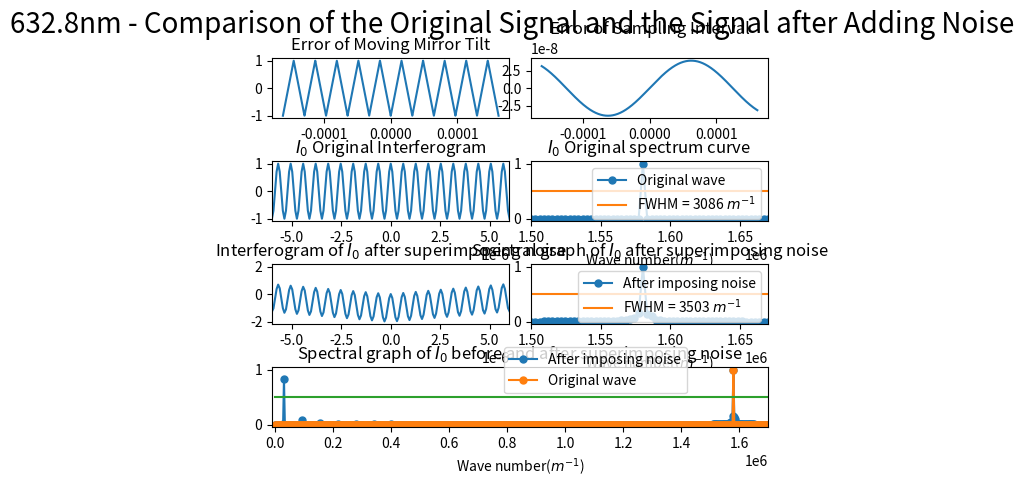

Write the Python code that produced this figure.
import numpy as np
import matplotlib.pyplot as plt
from scipy.fftpack import fft
from pylab import *
import matplotlib.gridspec as gridspec
from scipy import signal

##########################################################################
# 本程序模拟动镜倾斜误差影响下的傅里叶变换光谱测量系统的光谱测量曲线
# 程序具体参数如下：
#   - 采样间隔选取 79.1nm
#   - 干涉图波长选取 632.8nm
#   - 干涉图采样点数选取 2^12（该点数下仿真图像最佳）
#   - 本实验只叠加两种正弦噪声噪声
#   - 实验目的在于模拟不同频率的正弦噪声对信号的影响
##########################################################################

def GetFFT(I0, Iw0, n0):
    Y0 = 2*abs(fft(I0,n0))
    Y0_max = max(Y0);
    Y0 = Y0/Y0_max
    Y0 = Y0[:int(n0/2)]

    Yw0 = 2*abs(fft(Iw0,n0))
    Yw0_max = max(Yw0);
    Yw0 = Yw0/Yw0_max
    Yw0 = Yw0[:int(n0/2)]
    return Y0, Yw0

# 波长为632.8nm
laimda0 = 632.8*10**(-9)
# 79.1nm的采样间隔 
i = 79.1*10**(-9)
# 中心点的采样频
sigma0 = 1/laimda0
p1 = (-1)*(2**11)*79.1*10**(-9)
# 2**n个点 
p2 = (2**11-1)*79.1*10**(-9)
# 无补零 
x0 = np.arange(p1, p2, i)
n0 = n1 = 2**(int(np.log2(len(x0)))+1)
print("n0 length = %d" %n0)

######################################################
#  此部分为叠加正弦噪声
######################################################
# noise1 = np.sin(2*np.pi*sigma0/8*x0)
# noise1 = np.sin(2*np.pi*sigma0/4*x0)
# noise1 = np.sin(2*np.pi*sigma0/2*x0)
noise_linear1 = linspace(0,1,len(x0))
sig = np.sin(2 * np.pi * 10 * noise_linear1)
noise1 = signal.sawtooth(2 * np.pi * 10 * noise_linear1, 0.5)
noise2 = laimda0/16*np.sin(2*np.pi*(0.4*10**4)*x0)

I0 = np.cos(2*np.pi*sigma0*x0)
I00 = np.cos(2*np.pi*sigma0*(x0 + noise2))
# Iw0 = I0 + noise1
Iw0 = I00 + noise1

Y0, Yw0 = GetFFT(I0, Iw0, n0)

# 设置频谱图的横坐标
fs_0 = 1/i*np.arange(n0/2)/n0

best_Y0_average_range = 0.5*np.ones((Y0.size, 1))
best_Y1_average_range = 0.5*np.ones((Y0.size, 1))

gs = gridspec.GridSpec(4, 8)
gs.update(wspace=0.5, hspace=0.7)



figure(1)
subplot(gs[0, 0:4])
plt.plot(x0, noise1)
# plt.xlim(-6*(10**(-6)), 6*(10**(-6)))
plt.title("Error of Moving Mirror Tilt")


subplot(gs[0, 4:8])
plt.plot(x0, noise2)
plt.title("Error of Sampling Interval")



subplot(gs[1, 0:4])
plt.plot(x0, I0)
plt.xlim(-6*(10**(-6)), 6*(10**(-6)))
plt.title("$I_0$ Original Interferogram")


subplot(gs[1, 4:8])
Y0_pic1, = plt.plot(fs_0, Y0, marker='o', ms=5)
bf, = plt.plot(fs_0,best_Y0_average_range)
plt.legend(handles=[Y0_pic1, bf],labels=['Original wave', 'FWHM = 3086 $m^{-1}$'], loc='upper right')
plt.title("$I_0$ Original spectrum curve")
plt.xlim(1.50*(10**6), 1.67*(10**6))
plt.xlabel('Wave number($m^{-1}$)')

subplot(gs[2, 0:4])
plt.plot(x0, Iw0)
plt.xlim(-6*(10**(-6)), 6*(10**(-6)))
plt.title("Interferogram of $I_0$ after superimposing noise")

subplot(gs[2, 4:8])
Yw0_pic1, = plt.plot(fs_0, Yw0, marker='o', ms=5)
# bf, = plt.plot(fs_0,best_Y0_average_range)
bf, = plt.plot(fs_0,best_Y1_average_range)
# plt.legend(handles=[Yw0_pic1, bf],labels=[r'After imposing noise', 'FWHM = 3506 $m^{-1}$'], loc='upper right')
plt.legend(handles=[Yw0_pic1, bf],labels=[r'After imposing noise', 'FWHM = 3503 $m^{-1}$'], loc='upper right')
plt.title("Spectral graph of $I_0$ after superimposing noise")
plt.xlim(1.50*(10**6), 1.67*(10**6))
# plt.xlim(0.07098*(10**6), 0.1235*(10**6))
plt.xlabel('Wave number($m^{-1}$)')


subplot(gs[3, :8])

Yw0_pic1, = plt.plot(fs_0, Yw0, marker='o', ms=5)
Y0_pic1, = plt.plot(fs_0, Y0, marker='o', ms=5)
bf, = plt.plot(fs_0,best_Y0_average_range)
plt.legend(handles=[ Yw0_pic1, Y0_pic1, bf],labels=[r'After imposing noise', 'Original wave'], bbox_to_anchor=(0.85,0.45), loc='best')
plt.xlim(-10000, 1.7*(10**6))
plt.xlabel('Wave number($m^{-1}$)')
plt.title("Spectral graph of $I_0$ before and after superimposing noise")

plt.suptitle("632.8nm - Comparison of the Original Signal and the Signal after Adding Noise", fontsize = 20)


plt.show()
